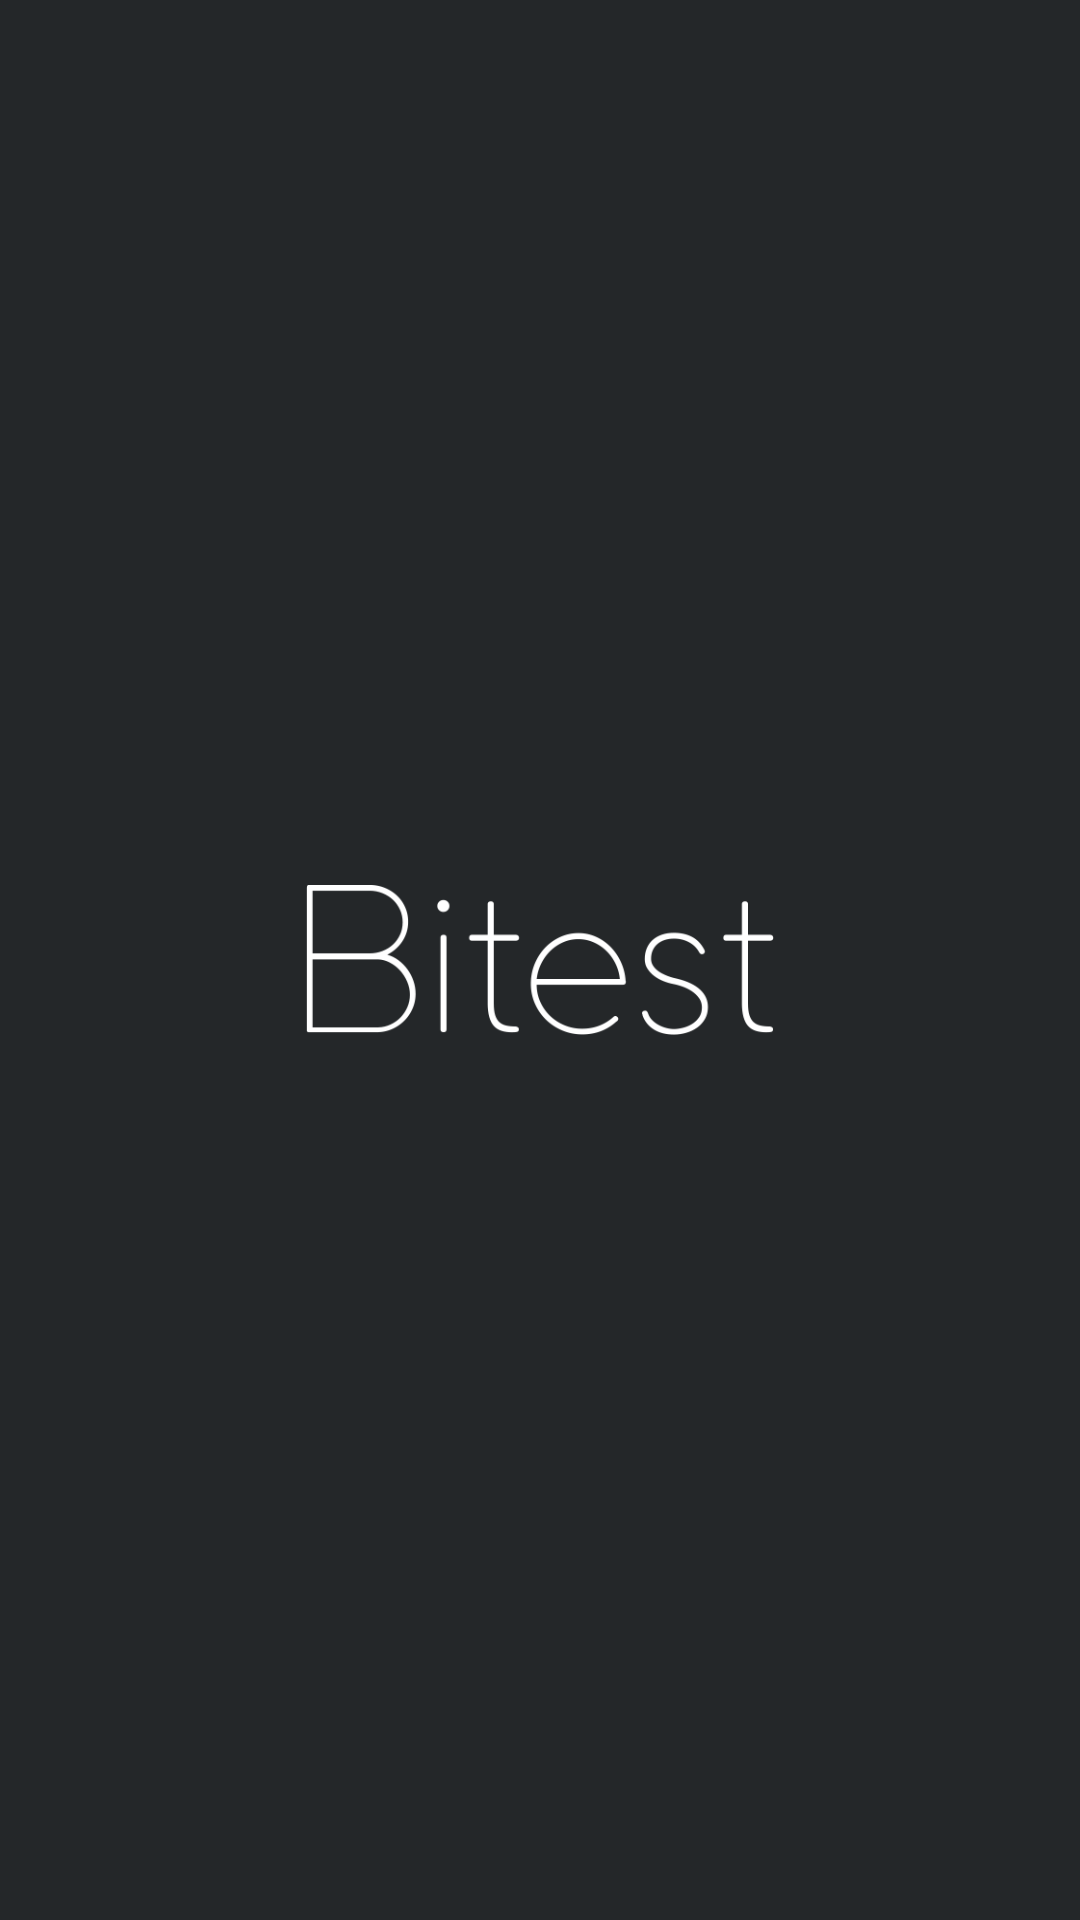

Here is an Android app screen rendered from its layout file. Give the layout XML and the strings, colors and styles it references.
<!-- AndroidManifest.xml: application theme AppTheme -->
<!-- res/layout/activity_splashscreen.xml -->
<?xml version="1.0" encoding="utf-8"?>
<LinearLayout
    xmlns:android="http://schemas.android.com/apk/res/android"
    xmlns:app="http://schemas.android.com/apk/res-auto"
    xmlns:tools="http://schemas.android.com/tools"
    android:layout_width="match_parent"
    android:layout_height="match_parent"
    tools:context=".Splashscreen"
    android:background="#242729"
    android:layout_gravity="center"
    android:id="@+id/lin_lay"
    android:gravity="center"
    android:orientation="vertical">

    <ImageView
        android:layout_width="156dp"
        android:layout_height="50dp"
        android:id="@+id/splash"
        android:background="@drawable/logo" />
</LinearLayout>
<!-- resources referenced by this layout -->
<resources>
  <!-- drawable logo: png bitmap (drawable-v24, 24185 bytes) -->
  <style name="AppTheme" parent="Theme.AppCompat.Light.NoActionBar">
          
          <item name="colorPrimary">@color/colorPrimary</item>
          <item name="colorPrimaryDark">@color/colorPrimaryDark</item>
          <item name="colorAccent">#057E7E</item>
      </style>
  <color name="colorPrimary">#3F51B5</color>
  <color name="colorPrimaryDark">#303F9F</color>
</resources>
